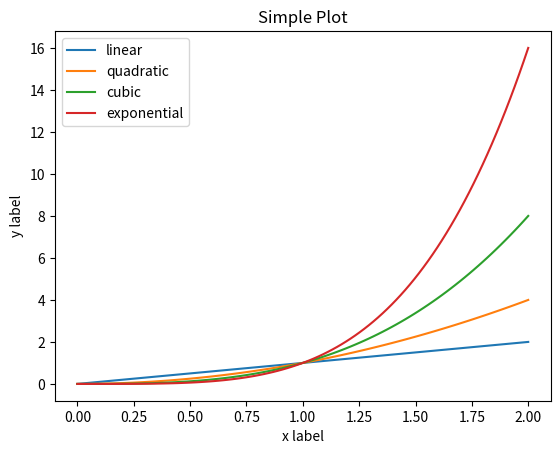

Reproduce this figure in Python.
import matplotlib.pyplot as plt
import numpy as np

x = np.linspace(0, 2, 100)
plt.plot(x, x, label='linear')
plt.plot(x, x ** 2, label='quadratic')
plt.plot(x, x ** 3, label='cubic')
plt.plot(x, x ** 4, label='exponential')
plt.xlabel('x label')
plt.ylabel('y label')
plt.title("Simple Plot")
plt.legend()
plt.show()